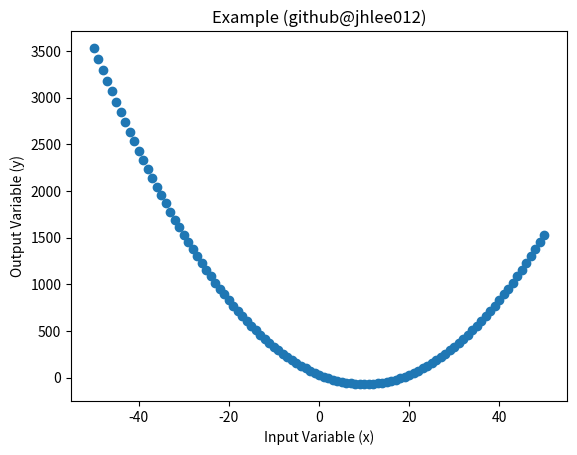

Python code for this plot:
from matplotlib import pyplot
x = [i for i in range(-50,51)]
y = [i**2.0 - 20*i + 30 for i in x]
pyplot.scatter(x,y)
pyplot.title('Example (github@jhlee012)')
pyplot.xlabel('Input Variable (x)')
pyplot.ylabel('Output Variable (y)')
pyplot.show()